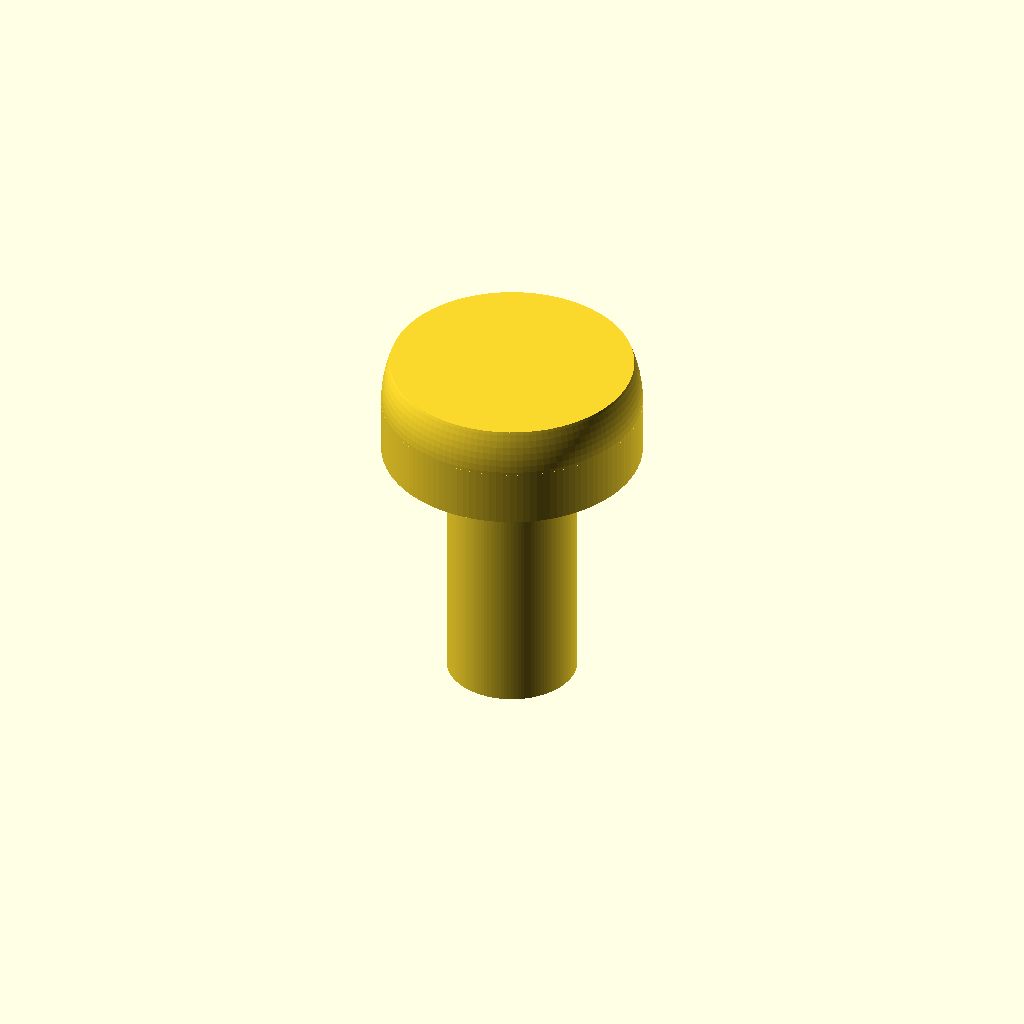
Cell 1: the model at its default parameters.
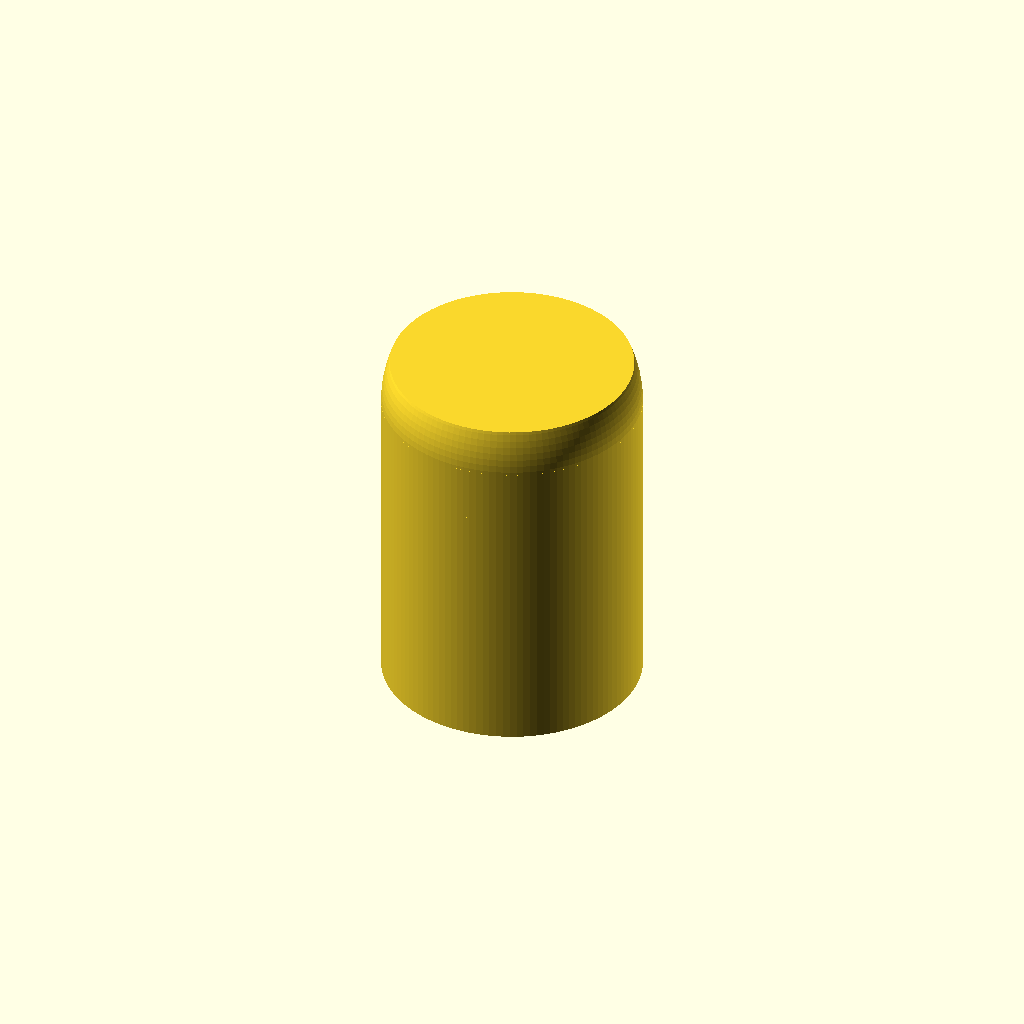
Cell 2 — shaft_d set to 10, the other parameters unchanged.
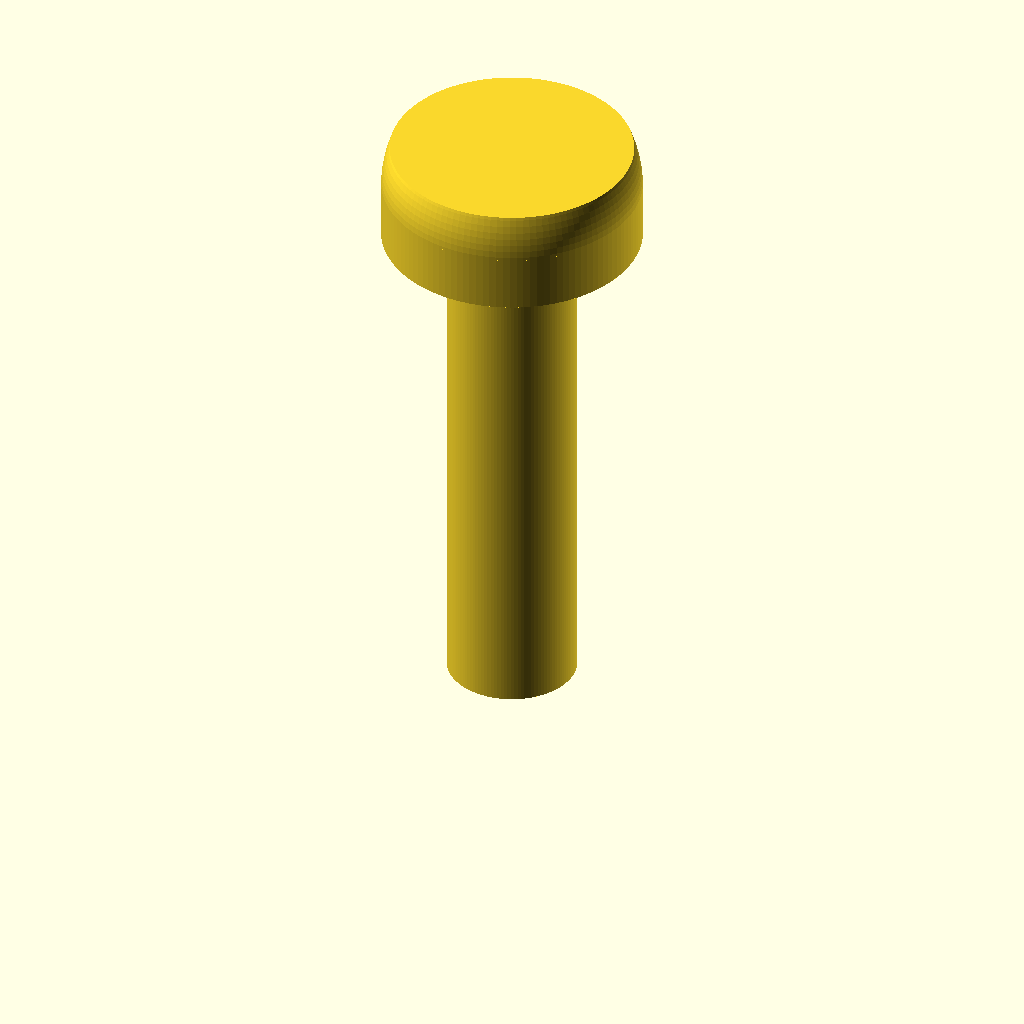
Cell 3 — length set to 20, the other parameters unchanged.
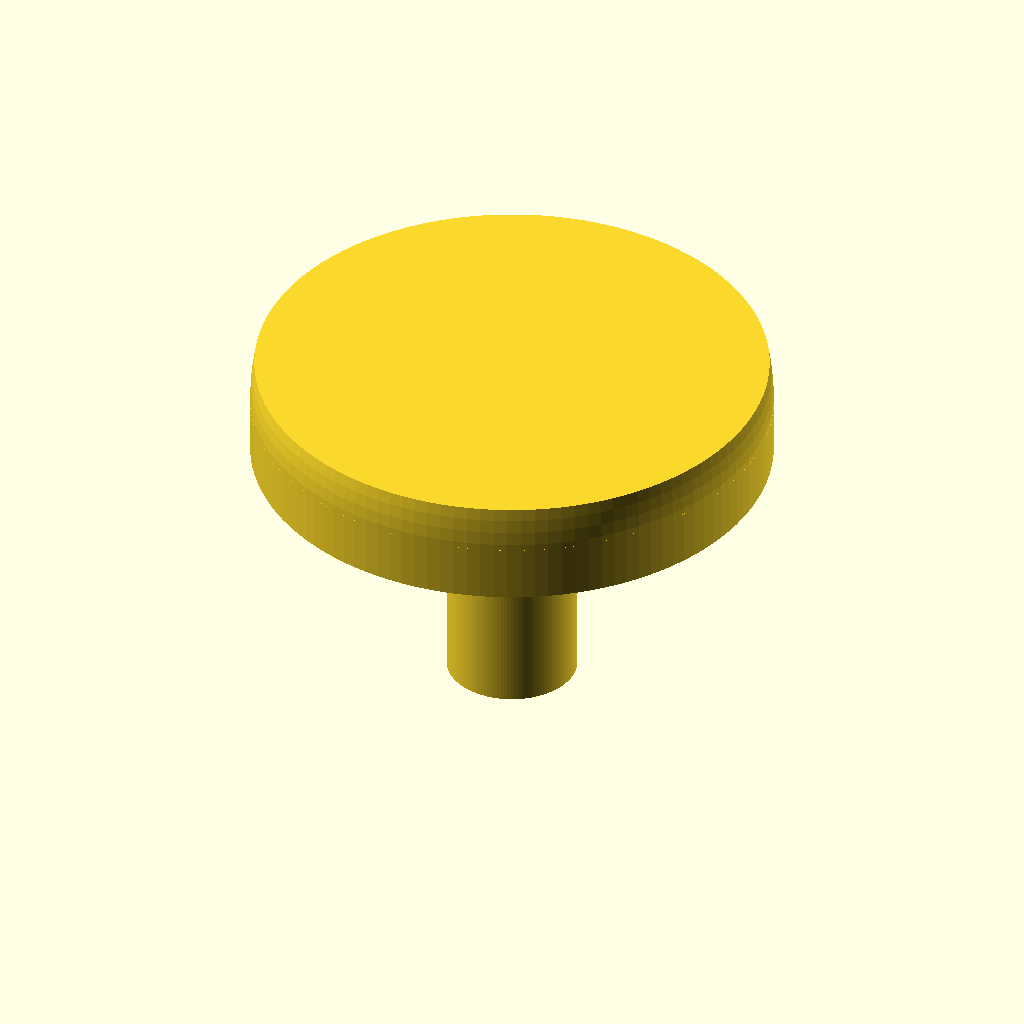
Cell 4 — head_d set to 20, the other parameters unchanged.
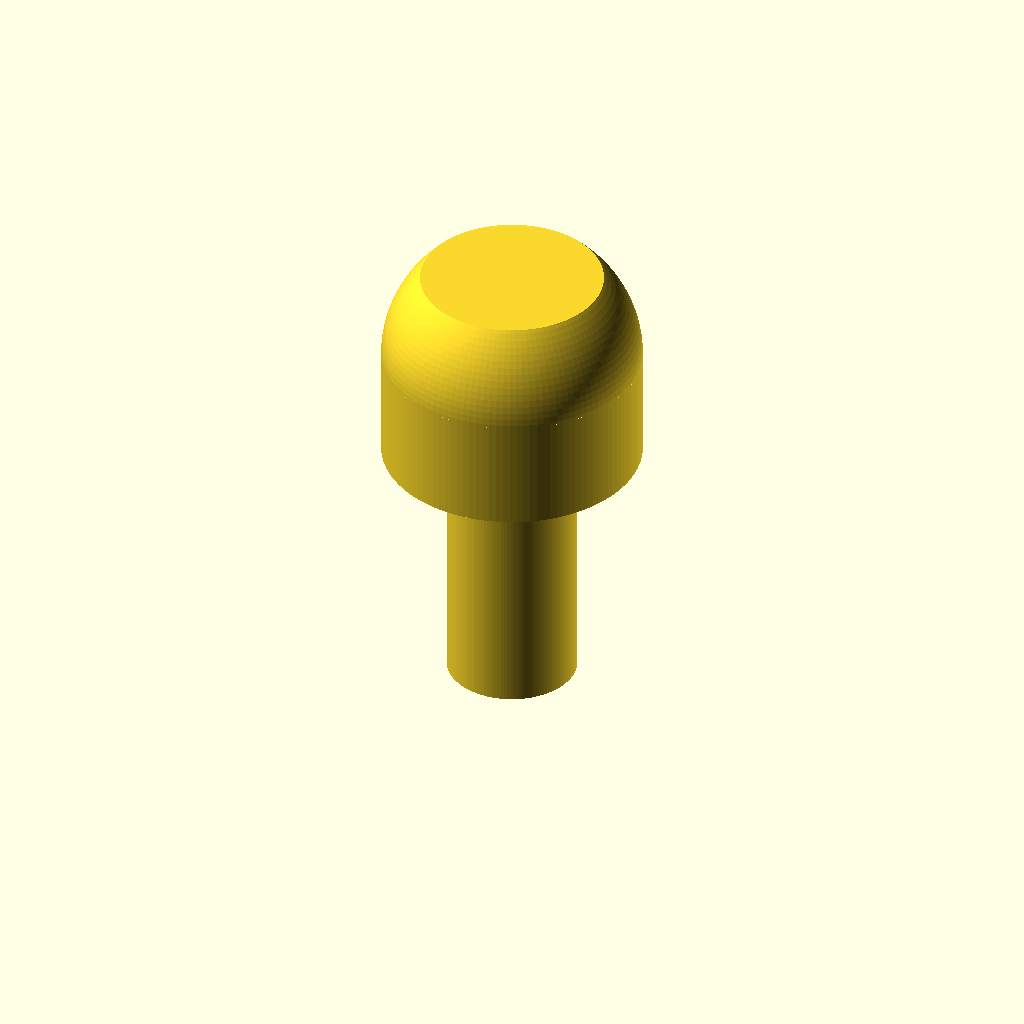
Cell 5 — head_h set to 7.9, the other parameters unchanged.
One fixed orthographic camera (rotation 55°, 0°, 25°; colour scheme Cornfield) for every cell.
OpenSCAD source file additional_study/matched_effort/results/direct_repair/scad/screw__M5_pan_screw.scad:
$fn = 120;

shaft_d = 5.0;
length = 10.0;

head_d = 10.0;
head_h = 3.95;

// Simple pan head screw (no threads, no drive recess)
union() {
    // Shaft
    cylinder(d = shaft_d, h = length);

    // Pan head: cylindrical base + rounded dome
    translate([0,0,length]) {
        union() {
            // Cylindrical portion
            cylinder(d = head_d, h = head_h * 0.55);

            // Rounded top (spherical cap approximation)
            translate([0,0,head_h * 0.55])
                intersection() {
                    sphere(d = head_d);
                    translate([0,0,0])
                        cylinder(d = head_d, h = head_h * 0.45);
                }
        }
    }
}
Parameter table extracted from the source (name, type, default, range or options):
shaft_d: number, default 5
length: number, default 10
head_d: number, default 10
head_h: number, default 3.95
